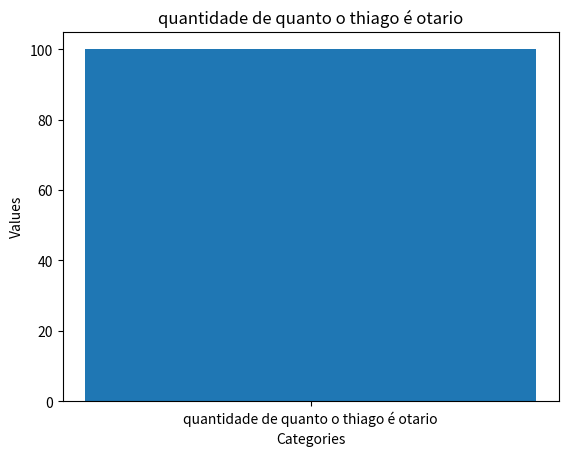

This chart was generated by the following Python code:
import matplotlib.pyplot as plt

categories = ['quantidade de quanto o thiago é otario']
value = [100]

plt.bar(categories, value)

plt.title('quantidade de quanto o thiago é otario')
plt.xlabel('Categories')
plt.ylabel('Values')

plt.show()